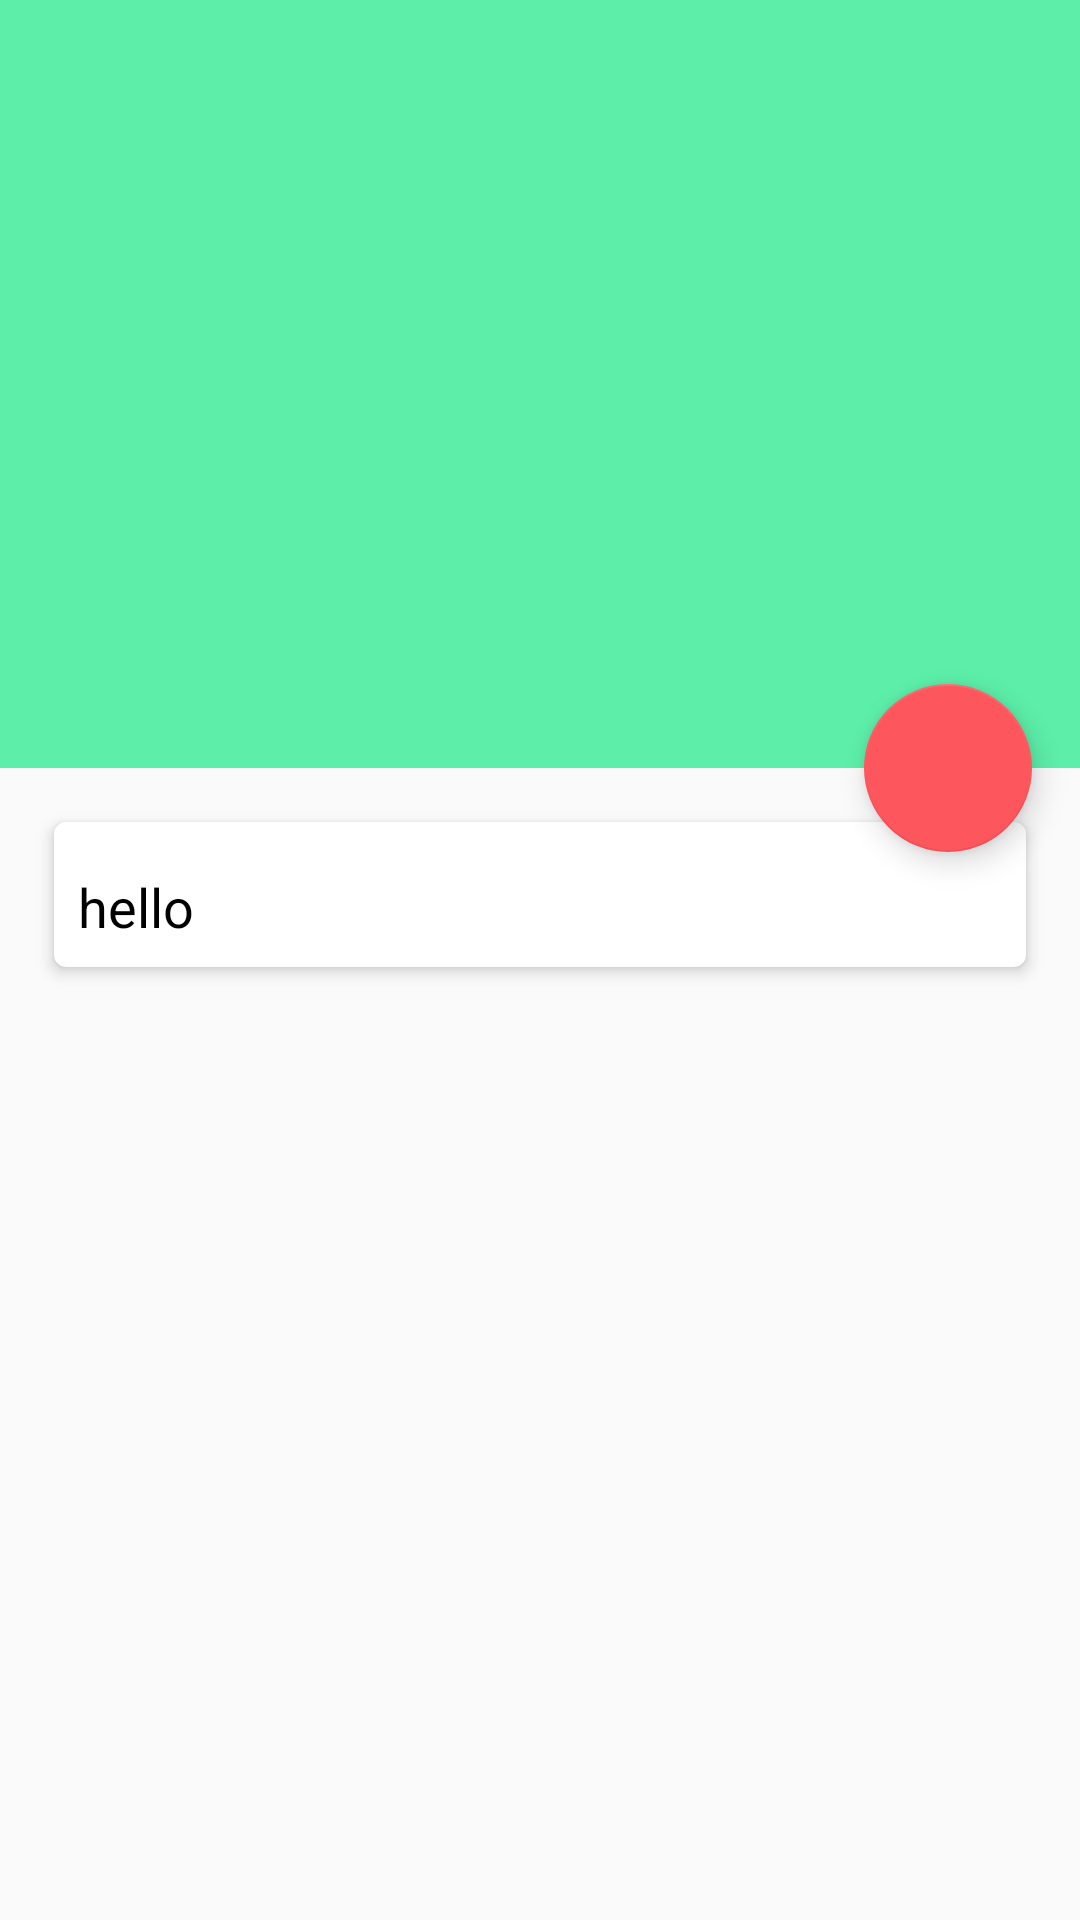

Layout XML and referenced resources for this Android screen:
<!-- AndroidManifest.xml: application theme AppTheme -->
<!-- res/layout/activity_pagoda_detail.xml -->
<?xml version="1.0" encoding="utf-8"?>
<android.support.design.widget.CoordinatorLayout
    xmlns:android="http://schemas.android.com/apk/res/android"
    xmlns:app="http://schemas.android.com/apk/res-auto"
    android:id="@+id/detail_content"
    android:layout_width="match_parent"
    android:layout_height="match_parent">

    <android.support.design.widget.AppBarLayout
        android:id="@+id/app_bar"
        android:layout_width="match_parent"
        android:layout_height="wrap_content"
        android:theme="@style/ThemeOverlay.AppCompat.Dark.ActionBar">

        <android.support.design.widget.CollapsingToolbarLayout
            android:id="@+id/collapsing_toolbar"
            android:layout_width="match_parent"
            android:layout_height="256dp"
            android:fitsSystemWindows="true"
            app:contentScrim="@color/colorPrimary"
            app:layout_scrollFlags="scroll|exitUntilCollapsed">

            <ImageView
                android:id="@+id/event_image"
                android:layout_width="match_parent"
                android:layout_height="match_parent"
                android:fitsSystemWindows="true"
                android:scaleType="centerCrop"
                app:layout_collapseMode="parallax"/>

            <android.support.v7.widget.Toolbar
                android:id="@+id/toolbar"
                android:layout_width="match_parent"
                android:layout_height="?attr/actionBarSize"
                android:gravity="top"
                android:minHeight="?attr/actionBarSize"
                app:layout_collapseMode="pin"
                app:popupTheme="@style/ThemeOverlay.AppCompat.Light"
                app:titleMarginTop="13dp">

                <TextView
                    android:layout_width="wrap_content"
                    android:layout_height="wrap_content"
                    android:textSize="20sp"
                    android:textColor="#fff"
                    android:id="@+id/toolbar_title" />

            </android.support.v7.widget.Toolbar>

        </android.support.design.widget.CollapsingToolbarLayout>

    </android.support.design.widget.AppBarLayout>

    <include layout="@layout/pagoda_detail_item"/>

    <android.support.design.widget.FloatingActionButton
        android:id="@+id/fab"
        android:layout_width="wrap_content"
        android:layout_height="wrap_content"
        app:layout_anchor="@+id/app_bar"
        app:layout_anchorGravity="bottom|right|end"
        android:layout_margin="@dimen/fab_margin"
        android:src="@drawable/share_fab"/>

</android.support.design.widget.CoordinatorLayout>
<!-- res/layout/pagoda_detail_item.xml (included above) -->
<?xml version="1.0" encoding="utf-8"?>
<android.support.v4.widget.NestedScrollView
    android:layout_width="match_parent"
    android:layout_height="wrap_content"
    xmlns:android="http://schemas.android.com/apk/res/android"
    xmlns:app="http://schemas.android.com/apk/res-auto"
    xmlns:card_view="http://schemas.android.com/tools"
    android:layout_gravity="fill_vertical"
    app:layout_behavior="@string/appbar_scrolling_view_behavior">

    <android.support.v7.widget.CardView
        android:layout_width="match_parent"
        android:layout_height="wrap_content"
        card_view:cardCornerRadius="4dp"
        android:layout_margin="@dimen/margin_medium_3"
        card_view:cardElevation="3dp">

        <LinearLayout
            android:layout_width="match_parent"
            android:layout_height="wrap_content"
            android:orientation="vertical">

            <TextView
                android:id="@+id/pagoda_desc"
                android:layout_width="match_parent"
                android:layout_height="wrap_content"
                android:layout_marginTop="@dimen/margin_medium"
                android:padding="@dimen/margin_medium"
                android:textAppearance="?android:attr/textAppearanceMedium"
                android:textColor="#000"
                android:lineSpacingMultiplier="1.2"
                android:text="hello"/>

        </LinearLayout>

    </android.support.v7.widget.CardView>

</android.support.v4.widget.NestedScrollView>
<!-- resources referenced by this layout -->
<resources>
  <color name="colorPrimary">#5defaa</color>
  <dimen name="fab_margin">16dp</dimen>
  <dimen name="margin_medium">8dp</dimen>
  <dimen name="margin_medium_3">18dp</dimen>
  <style name="AppTheme" parent="Theme.AppCompat.Light.NoActionBar">
          
          <item name="colorPrimary">@color/colorPrimary</item>
          <item name="colorPrimaryDark">@color/colorPrimaryDark</item>
          <item name="colorAccent">@color/colorAccent</item>
      </style>
  <color name="colorPrimaryDark">#56FEAF</color>
  <color name="colorAccent">#FE565D</color>
</resources>
